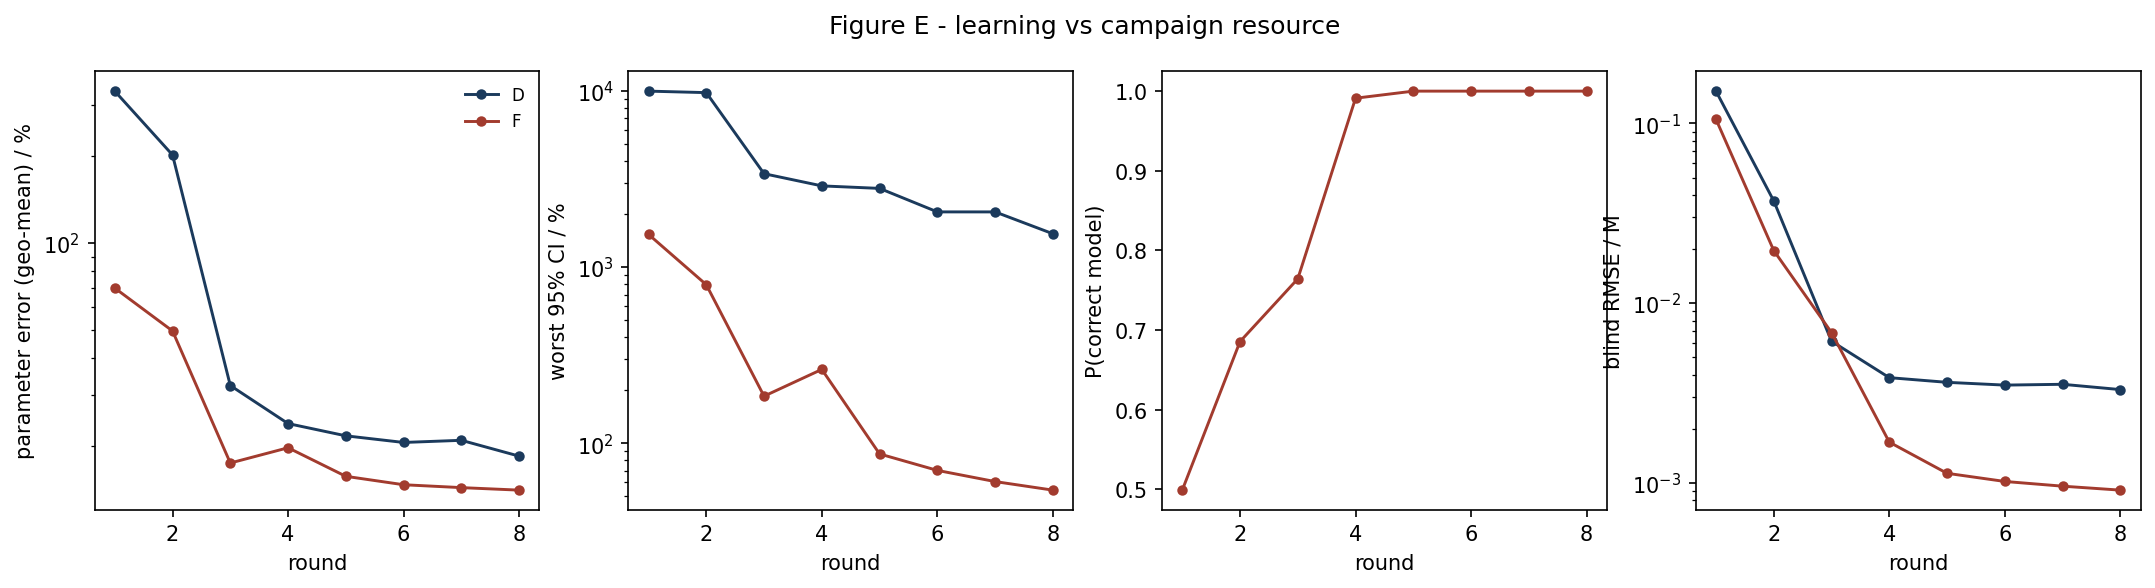

Source data for this figure (header and first rows):
strategy, round, param_err_pct, max_rel_ci_pct, p_correct, blind_rmse_M
D, 1, 335.6, 10000, nan, 0.1513
D, 2, 201.9, 9806, nan, 0.03705
D, 3, 32.24, 3398, nan, 0.00614
D, 4, 23.82, 2897, nan, 0.003849
D, 5, 21.61, 2804, nan, 0.003626
D, 6, 20.49, 2062, nan, 0.003499
D, 7, 20.85, 2062, nan, 0.003535
D, 8, 18.38, 1550, nan, 0.003303
F, 1, 70.02, 1537, 0.4991, 0.1055
F, 2, 49.76, 796, 0.6856, 0.01962
F, 3, 17.4, 185.3, 0.7644, 0.006859
F, 4, 19.65, 263, 0.9911, 0.001685
F, 5, 15.65, 87.08, 1.0, 0.00113
F, 6, 14.64, 70.23, 1.0, 0.001018
F, 7, 14.31, 60.68, 1.0, 0.0009584
F, 8, 14.02, 54.26, 1.0, 0.000911
